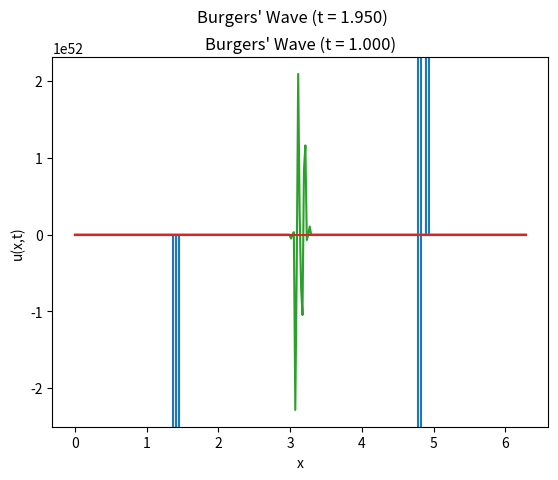

Generate this figure with matplotlib:
# %% [markdown]
# Author: Ben Campbell
# 
# Purpose: To integrate Burger's equation and test the efficacy of solutions. Burger's equation is $\partial_t u + ϵu\partial_x u = 0$.

# %%
import numpy as np
import matplotlib.pyplot as plt

# %%
# parameters

eps = 1.
Delta_x = 0.02 # spatial step
Delta_t = 0.05 # time step
beta = eps*Delta_t/Delta_x

L_x = 2*np.pi # spatial domain size
T_f = 2 # period of simulation

N_x = round(L_x/Delta_x) # number of space partitions
N_t = round(T_f/Delta_t) # number of time partitions

# initial conditions

u_t0 = lambda x: np.sin(x) # u(x,t=0)=sin(x)
u_x0 = 0 # u(x=0,t) = 0
u_xf = 0 # u(x=L_x,t) = 0

# %%
# initialize arrays

xt = np.zeros([N_x,N_t]) # so time progresses from left to right and space from top to bottom in the array
xt[:,0] = u_t0(np.linspace(0,L_x,N_x)) # initial condition

# %%
# define the leapfrog method function

def Burger_leapfrog(M : np.ndarray):
  S = np.copy(M) # we return a mutated array - this ensures we do not overwrite the original array in case it is still desired.
  n, m = S.shape #(rows, columns)
  # Initial euler time step:
  dudx = [np.cos(k*Delta_x) for k in range(1,n)] # use the derivative of the initial condition to estimate $\partial_x u(x,t=0)$
  dudt = -eps*S[1:n,0]*dudx # use the derivative of x and Burger's equation to estimate the time derivative
  S[1:n,1] = S[1:n,0] + dudt*Delta_t # Initial Euler estimate
  for j in range(1,m-1): # each j is a time position; already have the initial conditions
    # must do columns first - for loops may not be interchanged
    for i in range(1,n-1): # each i is a spatial position; we already have the boundary conditions at the first and last points
      # perform the array update
      S[i,j+1] = S[i,j-1] - (beta/2 * ( S[i+1,j]**2 - S[i-1,j]**2 ))
  return S

# %%
#Run the function on our array

Solution_xt = Burger_leapfrog(xt)

# %%
# make an animation
from matplotlib.animation import FuncAnimation

def update_plot(frame):
  p.set_ydata(Solution_xt[:,frame])
  fig.suptitle("Burgers' Wave (t = {0:.3f})".format(Delta_t*frame))
  return p,
#original plot
fig, ax = plt.subplots()
p, = ax.plot(np.linspace(0,L_x,N_x),Solution_xt[:,0])
fig.suptitle("Burgers' Wave (t = {0:.3f})".format(0))
ax.set_ylabel("u(x,t)")
ax.set_xlabel("x")

ani = FuncAnimation(fig,update_plot,frames=N_t)

# %%
ani.save("./wave.gif", writer="pillow", fps=5)

# %%
# now show the graphs required for the report

plt.plot(np.linspace(0,L_x,N_x),Solution_xt[:,10])
plt.title("Burgers' Wave (t = {0:.3f})".format(10*Delta_t))
plt.ylabel("u(x,t)")
plt.xlabel("x")
plt.show()

# %%
plt.plot(np.linspace(0,L_x,N_x),Solution_xt[:,30])
plt.title("Burgers' Wave (t = {0:.3f})".format(30*Delta_t))
plt.ylabel("u(x,t)")
plt.xlabel("x")
plt.show()

# %%
plt.plot(np.linspace(0,L_x,N_x),Solution_xt[:,20])
plt.title("Burgers' Wave (t = {0:.3f})".format(20*Delta_t))
plt.ylabel("u(x,t)")
plt.xlabel("x")
plt.show()


